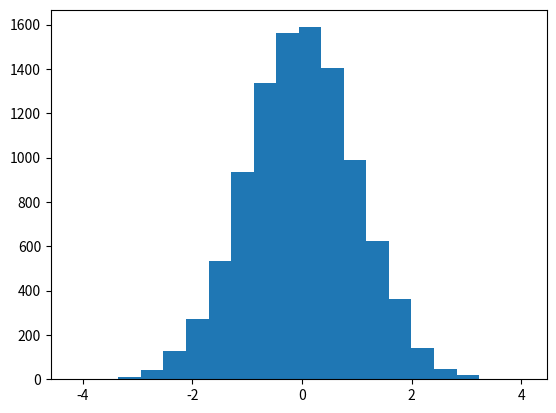

The matplotlib source for this figure:
from matplotlib import pyplot as plt
from numpy import random

# Example #1
# xs = [1, 2, 3, 4, 5]
# tops = [2, 4, 6, 8, 10]
# plt.bar(xs, tops)
# plt.show()


# Example #2
# fruits = {
#     "apples": 10,
#     "oranges": 16,
#     "bananas": 9,
#     "pears": 4,
# }
# plt.bar(list(fruits.keys()), list(fruits.values()))
# plt.show()

# Example #3: Histogram
plt.hist(random.randn(10000), 20)
plt.savefig("histogram.png")  # save your graphs as images
plt.show()
